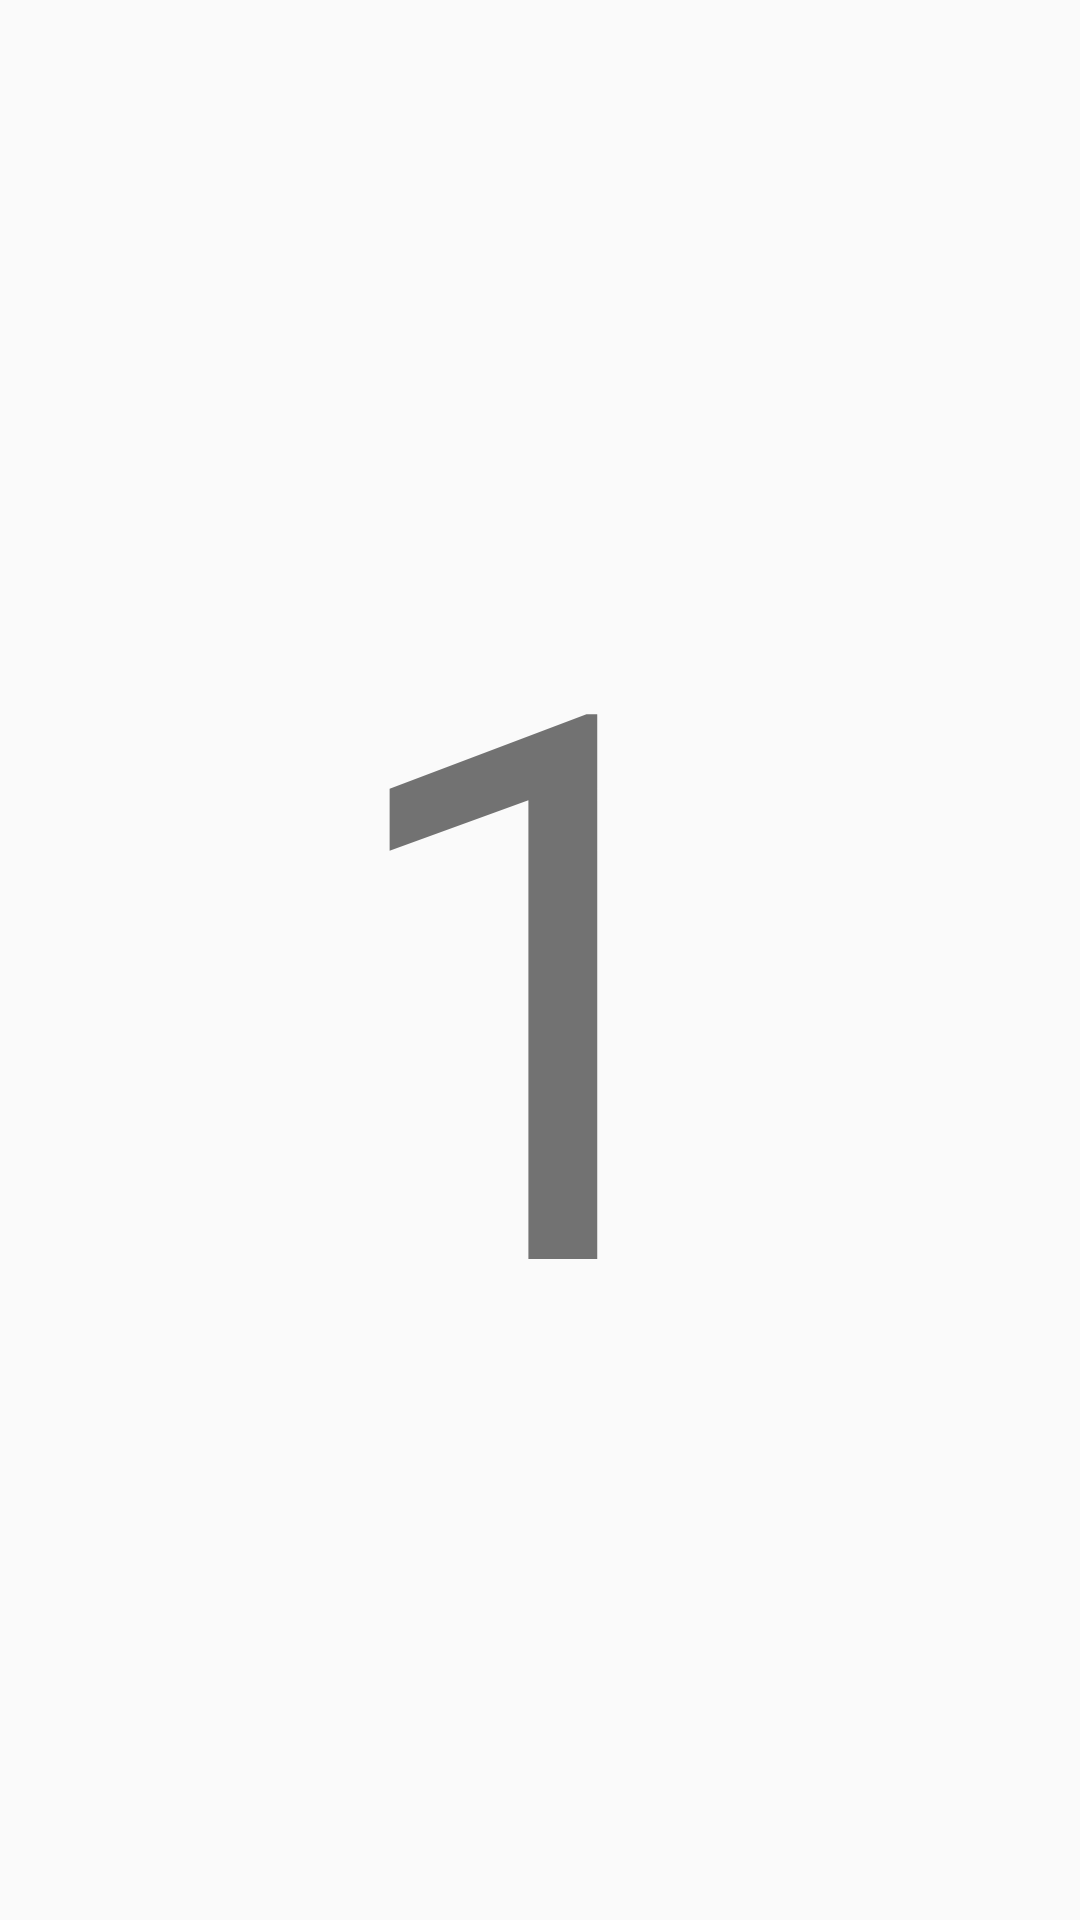

Produce the Android XML layout that renders to this screen, including the resource entries it uses.
<!-- AndroidManifest.xml: application theme AppTheme -->
<!-- res/layout/kill_me_fragment.xml -->
<?xml version="1.0" encoding="utf-8"?>
<androidx.constraintlayout.widget.ConstraintLayout
    xmlns:android="http://schemas.android.com/apk/res/android"
    xmlns:app="http://schemas.android.com/apk/res-auto"
    android:layout_width="match_parent"
    android:layout_height="match_parent">


    <TextView
        android:id="@+id/textView"
        android:layout_width="wrap_content"
        android:layout_height="wrap_content"
        android:text="1"
        android:textSize="254sp"
        app:layout_constraintBottom_toBottomOf="parent"
        app:layout_constraintEnd_toEndOf="parent"
        app:layout_constraintStart_toStartOf="parent"
        app:layout_constraintTop_toTopOf="parent" />

</androidx.constraintlayout.widget.ConstraintLayout>
<!-- resources referenced by this layout -->
<resources>
  <style name="AppTheme" parent="AppTheme.Base">
          <item name="android:statusBarColor">@android:color/transparent</item>
          <item name="android:navigationBarColor">@android:color/transparent</item>
          <item name="android:colorEdgeEffect">@android:color/transparent</item>
          <item name="android:windowDrawsSystemBarBackgrounds">false</item>
          <item name="android:windowTranslucentStatus">true</item>
          <item name="android:windowTranslucentNavigation">true</item>
          <item name="windowNoTitle">true</item>
          <item name="windowActionBar">false</item>
      </style>
  <style name="AppTheme.Base" parent="Theme.AppCompat.Light.DarkActionBar">
      </style>
</resources>
